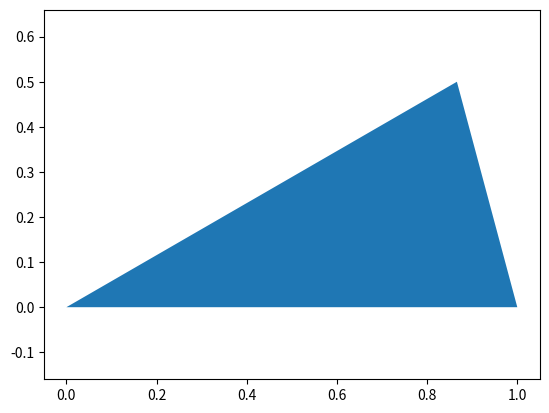

Python code for this plot:
import datetime
import matplotlib.pyplot as plt
from matplotlib.patches import Polygon
import numpy as np
from math import *

def get_angles():
    while True:
        # get inputs for angle's
        angle_A = 60 # float(input("Angle 1: "))
        angle_B = 60 # float(input("Angle 2: "))
        angle_C = 60 # float(input("Angle 3: "))

                # check if valid triangle
        if angle_A + angle_B + angle_C != 180 and angle_A * angle_B * angle_C != 0:
            print("This is not a valid triangle")
            continue
    
        angle_A = radians(angle_A)
        angle_B = radians(angle_B)
        angle_C = radians(angle_C)

        return [angle_A,angle_B,angle_C]

def triangle(angle_ABC):

    angle_A = angle_ABC[0]
    angle_B = angle_ABC[1]
    angle_C = angle_ABC[2]

    known_side_length = 1
    unknown_side_length_to_use_in_trig = (sin(angle_C)*known_side_length)/sin(angle_A)
    testing_side_length = sin(angle_B)*known_side_length/sin(angle_A)

    print("side a",known_side_length)
    print("side b",unknown_side_length_to_use_in_trig)
    print("side c",testing_side_length)

    """
    the c point is = (0,0) as I have defind it to be at the orign
    the b pint is = (1,0) as it has a bace lenth of 1 and a is the bottem of the triangle
    the unknoen point is acheve by maing a right angle triangle whith the angle c knowen and the b length then we slove the x and y conponits
    """
    x_unknown = sin(angle_B)*unknown_side_length_to_use_in_trig
    y_unknown = cos(angle_B)*unknown_side_length_to_use_in_trig

    points_x = [0,1,x_unknown]
    points_y = [0,0,y_unknown]
    print(points_x,points_y)

    # plt.figure()
    plt.axis('equal')
    plt.fill(points_x, points_y)
    plt.savefig("triangle.png")

    plt.show()





triangle(get_angles())
